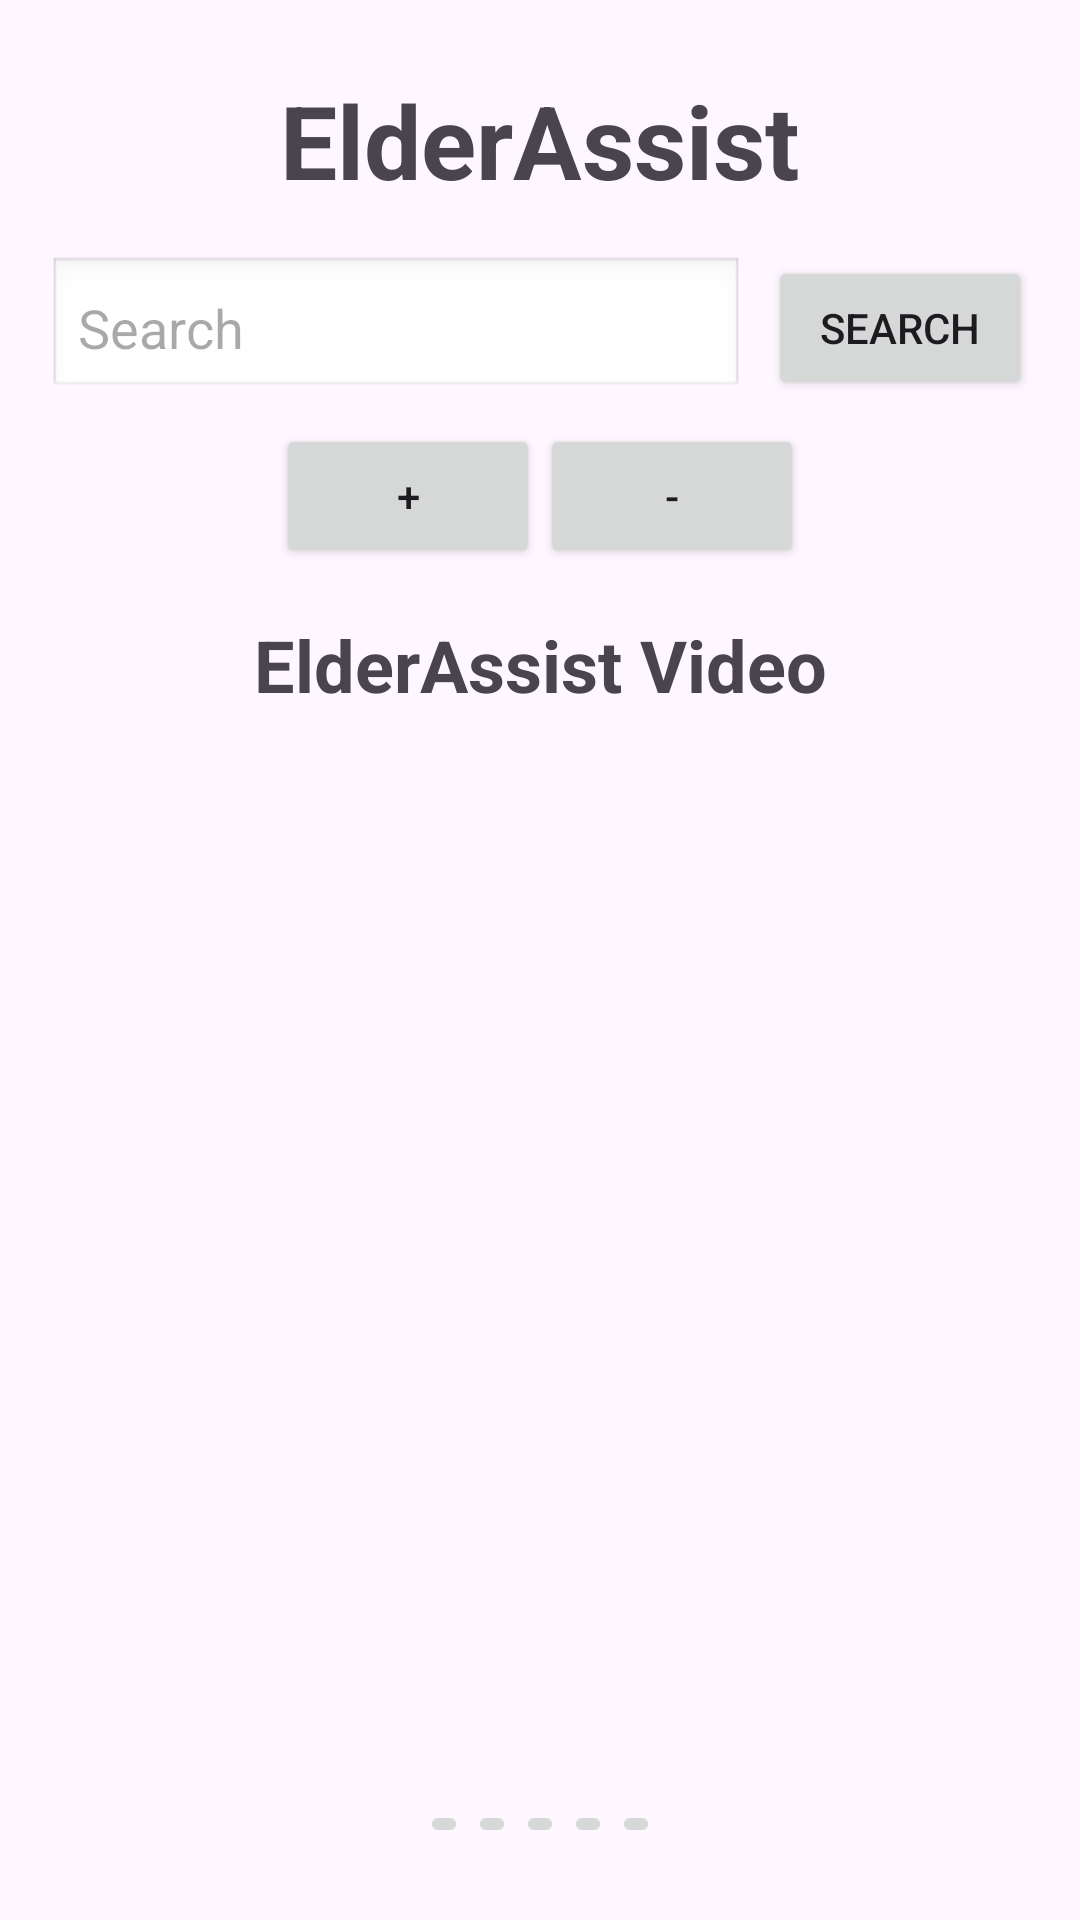

Here is an Android app screen rendered from its layout file. Give the layout XML and the strings, colors and styles it references.
<!-- AndroidManifest.xml: application theme Theme.Alderassist_tutorial -->
<!-- res/layout/activity_main.xml -->
<?xml version="1.0" encoding="utf-8"?>
<LinearLayout
    xmlns:android="http://schemas.android.com/apk/res/android"
    android:layout_width="match_parent"
    android:layout_height="match_parent"
    android:orientation="vertical"
    android:padding="16dp">

    
    <TextView
        android:id="@+id/titleText"
        android:layout_width="match_parent"
        android:layout_height="wrap_content"
        android:gravity="center"
        android:padding="8dp"
        android:text="ElderAssist"
        android:textSize="34sp"
        android:textStyle="bold" />

    
    <LinearLayout
        android:layout_width="match_parent"
        android:layout_height="wrap_content"
        android:orientation="horizontal"
        android:gravity="center_vertical"
        android:layout_marginTop="8dp">

        
        <EditText
            android:id="@+id/searchBar"
            android:layout_width="0dp"
            android:layout_height="wrap_content"
            android:layout_weight="1"
            android:hint="Search"
            android:background="@android:drawable/edit_text"
            android:padding="10dp" />

        
        <Button
            android:id="@+id/searchButton"
            android:layout_width="wrap_content"
            android:layout_height="wrap_content"
            android:text="Search"
            android:layout_marginStart="8dp"
            android:layout_marginLeft="8dp"/>
    </LinearLayout>

    <LinearLayout
        android:layout_width="match_parent"
        android:layout_height="wrap_content"
        android:orientation="horizontal"
        android:gravity="center"
        android:layout_marginTop="8dp">

        <Button
            android:id="@+id/fontIncreaseButton"
            android:layout_width="wrap_content"
            android:layout_height="wrap_content"
            android:text="+" />

        <Button
            android:id="@+id/fontDecreaseButton"
            android:layout_width="wrap_content"
            android:layout_height="wrap_content"
            android:text="-" />
    </LinearLayout>

        <TextView
            android:id="@+id/titleTextView"
            android:layout_width="match_parent"
            android:layout_height="wrap_content"
            android:text="ElderAssist Video"
            android:gravity="center"
            android:textSize="24sp"
            android:padding="16dp"
            android:textStyle="bold" />

        <androidx.recyclerview.widget.RecyclerView
            android:id="@+id/recyclerView"
            android:layout_width="match_parent"
            android:layout_height="0dp"
            android:layout_weight="1"
            android:scrollbars="vertical" />

    
    <LinearLayout
        android:layout_width="match_parent"
        android:layout_height="wrap_content"
        android:orientation="horizontal"
        android:gravity="center"
        android:padding="8dp"
        android:background="?android:attr/windowBackground">

        
        <ImageButton
            android:id="@+id/homeButton"
            android:layout_width="wrap_content"
            android:layout_height="wrap_content"
            android:src="@drawable/tempicon"
            android:contentDescription="Home"
            android:padding="8dp" />

        <ImageButton
            android:id="@+id/videosButton"
            android:layout_width="wrap_content"
            android:layout_height="wrap_content"
            android:src="@drawable/tempicon"
            android:contentDescription="Videos"
            android:padding="8dp" />

        <ImageButton
            android:id="@+id/blogsButton"
            android:layout_width="wrap_content"
            android:layout_height="wrap_content"
            android:src="@drawable/tempicon"
            android:contentDescription="Blogs"
            android:padding="8dp" />

        <ImageButton
            android:id="@+id/profileButton"
            android:layout_width="wrap_content"
            android:layout_height="wrap_content"
            android:src="@drawable/tempicon"
            android:contentDescription="Profile"
            android:padding="8dp" />

        <ImageButton
            android:id="@+id/settingsButton"
            android:layout_width="wrap_content"
            android:layout_height="wrap_content"
            android:src="@drawable/tempicon"
            android:contentDescription="Settings"
            android:padding="8dp" />

    </LinearLayout>

</LinearLayout>
<!-- resources referenced by this layout -->
<resources>
  <style name="Theme.Alderassist_tutorial" parent="Base.Theme.Alderassist_tutorial" />
  <style name="Base.Theme.Alderassist_tutorial" parent="Theme.Material3.DayNight.NoActionBar">
          
          
      </style>
</resources>
